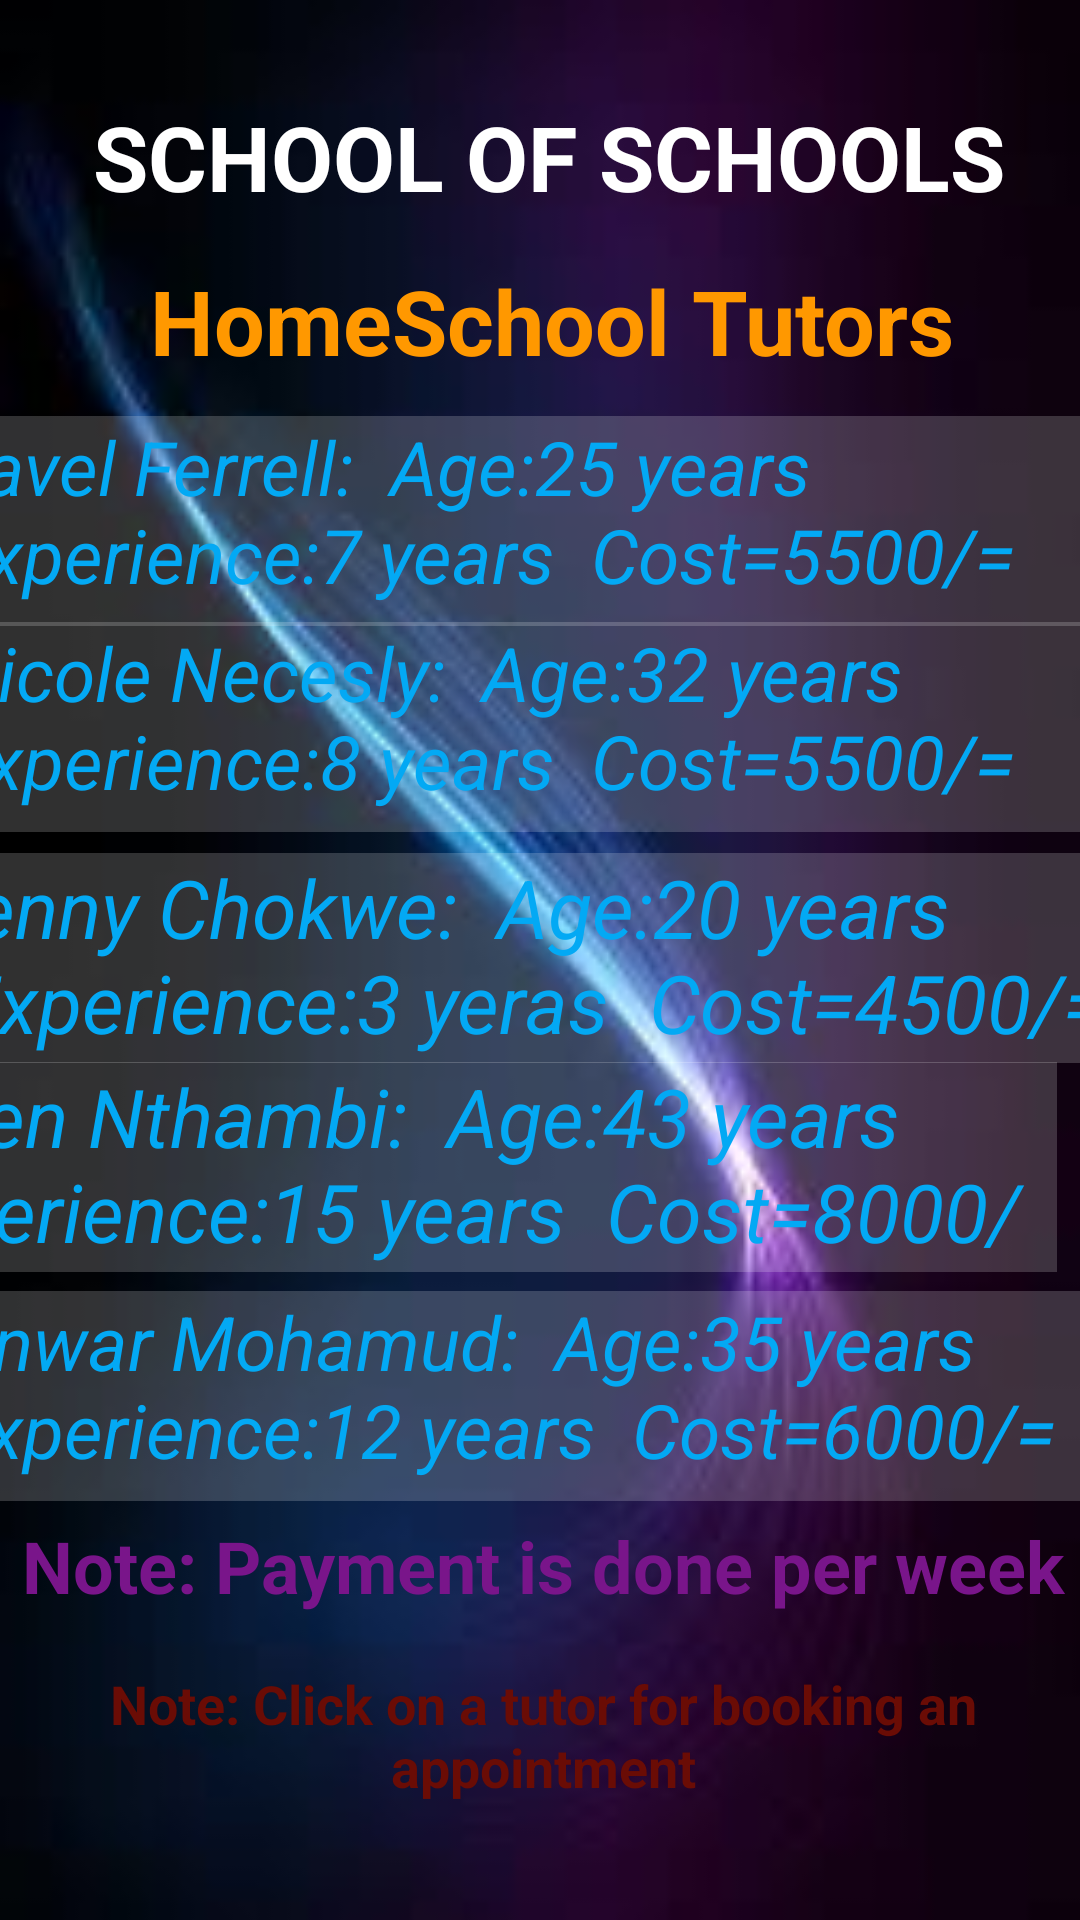

Here is an Android app screen rendered from its layout file. Give the layout XML and the strings, colors and styles it references.
<!-- AndroidManifest.xml: application theme Theme.School2 -->
<!-- res/layout/activity_homeschool.xml -->
<?xml version="1.0" encoding="utf-8"?>
<androidx.constraintlayout.widget.ConstraintLayout xmlns:android="http://schemas.android.com/apk/res/android"
    xmlns:app="http://schemas.android.com/apk/res-auto"
    xmlns:tools="http://schemas.android.com/tools"
    android:layout_width="match_parent"
    android:layout_height="match_parent"
    android:background="@drawable/back"
    tools:context=".HomeschoolActivity">

    <TextView
        android:id="@+id/tv_order"
        android:layout_width="337dp"
        android:layout_height="53dp"
        android:ems="10"
        android:gravity="center"
        android:text="SCHOOL OF SCHOOLS"
        android:textColor="@color/white"
        android:textSize="30sp"
        android:textStyle="bold"
        app:layout_constraintBottom_toBottomOf="parent"
        app:layout_constraintEnd_toEndOf="parent"
        app:layout_constraintHorizontal_bias="0.635"
        app:layout_constraintStart_toStartOf="parent"
        app:layout_constraintTop_toTopOf="parent"
        app:layout_constraintVertical_bias="0.044" />

    <TextView
        android:id="@+id/tv_orderdetails"
        android:layout_width="337dp"
        android:layout_height="53dp"
        android:ems="10"
        android:gravity="center"
        android:text=" HomeSchool Tutors"
        android:textColor="#FF9800"
        android:textSize="30sp"
        android:textStyle="bold"
        app:layout_constraintBottom_toBottomOf="parent"
        app:layout_constraintEnd_toEndOf="parent"
        app:layout_constraintStart_toStartOf="parent"
        app:layout_constraintTop_toTopOf="parent"
        app:layout_constraintVertical_bias="0.137" />

    <TextView
        android:id="@+id/tv_hs1"
        android:layout_width="397dp"
        android:layout_height="70dp"
        android:background="#30ffffff"
        android:text="Favel Ferrell:  Age:25 years
          Experience:7 years  Cost=5500/="
        android:textColor="#03A9F4"
        android:textSize="25sp"
        android:textStyle="italic"
        app:layout_constraintBottom_toBottomOf="parent"
        app:layout_constraintEnd_toEndOf="parent"
        app:layout_constraintStart_toStartOf="parent"
        app:layout_constraintTop_toTopOf="parent"
        app:layout_constraintVertical_bias="0.243" />

    <TextView
        android:id="@+id/tv_hs2"
        android:layout_width="397dp"
        android:layout_height="70dp"
        android:background="#30ffffff"
        android:text="Nicole Necesly:  Age:32 years
          Experience:8 years  Cost=5500/="
        android:textColor="#03A9F4"
        android:textSize="25sp"
        android:textStyle="italic"
        app:layout_constraintBottom_toBottomOf="parent"
        app:layout_constraintEnd_toEndOf="parent"
        app:layout_constraintStart_toStartOf="parent"
        app:layout_constraintTop_toTopOf="parent"
        app:layout_constraintVertical_bias="0.364" />

    <TextView
        android:id="@+id/tv_hs5"
        android:layout_width="397dp"
        android:layout_height="70dp"
        android:background="#30ffffff"
        android:text="Anwar Mohamud:  Age:35 years
          Experience:12 years  Cost=6000/="
        android:textColor="#03A9F4"
        android:textSize="25sp"
        android:textStyle="italic"
        app:layout_constraintBottom_toBottomOf="parent"
        app:layout_constraintEnd_toEndOf="parent"
        app:layout_constraintStart_toStartOf="parent"
        app:layout_constraintTop_toTopOf="parent"
        app:layout_constraintVertical_bias="0.755" />

    <TextView
        android:id="@+id/tv_hs4"
        android:layout_width="397dp"
        android:layout_height="70dp"
        android:layout_marginEnd="8dp"
        android:layout_marginRight="8dp"
        android:background="#30ffffff"
        android:text="Helen Nthambi:  Age:43 years
          Experience:15 years  Cost=8000/="
        android:textColor="#03A9F4"
        android:textSize="27sp"
        android:textStyle="italic"
        app:layout_constraintBottom_toBottomOf="parent"
        app:layout_constraintEnd_toEndOf="parent"
        app:layout_constraintTop_toTopOf="parent"
        app:layout_constraintVertical_bias="0.621" />

    <TextView
        android:id="@+id/tv_hs3"
        android:layout_width="397dp"
        android:layout_height="70dp"
        android:background="#30ffffff"
        android:text="lenny Chokwe:  Age:20 years
          Experience:3 yeras  Cost=4500/="
        android:textColor="#03A9F4"
        android:textSize="27sp"
        android:textStyle="italic"
        app:layout_constraintBottom_toBottomOf="parent"
        app:layout_constraintEnd_toEndOf="parent"
        app:layout_constraintHorizontal_bias="0.428"
        app:layout_constraintStart_toStartOf="parent"
        app:layout_constraintTop_toTopOf="parent"
        app:layout_constraintVertical_bias="0.499" />

    <TextView
        android:id="@+id/textView8"
        android:layout_width="384dp"
        android:layout_height="58dp"
        android:gravity="center_horizontal"
        android:text="Note: Click on a tutor for booking an appointment"
        android:textColor="#6A0C05"
        android:textSize="18sp"
        android:textStyle="bold"
        app:layout_constraintBottom_toBottomOf="parent"
        app:layout_constraintEnd_toEndOf="parent"
        app:layout_constraintHorizontal_bias="0.481"
        app:layout_constraintStart_toStartOf="parent"
        app:layout_constraintTop_toTopOf="parent"
        app:layout_constraintVertical_bias="0.955" />

    <TextView
        android:id="@+id/textView9"
        android:layout_width="384dp"
        android:layout_height="58dp"
        android:gravity="center_horizontal"
        android:text="Note: Payment is done per week"
        android:textColor="#79158A"
        android:textSize="24sp"
        android:textStyle="bold"
        app:layout_constraintBottom_toBottomOf="parent"
        app:layout_constraintEnd_toEndOf="parent"
        app:layout_constraintHorizontal_bias="0.481"
        app:layout_constraintStart_toStartOf="parent"
        app:layout_constraintTop_toTopOf="parent"
        app:layout_constraintVertical_bias="0.869" />


</androidx.constraintlayout.widget.ConstraintLayout>
<!-- resources referenced by this layout -->
<resources>
  <!-- drawable back: jpeg bitmap (drawable, 3188 bytes) -->
  <style name="Theme.School2" parent="Base.Theme.School2" />
  <style name="Base.Theme.School2" parent="Theme.Material3.DayNight.NoActionBar">
          
          
      </style>
  <!-- not gathered from this repository: default colours our renderer supplied (Android Studio template values) -->
  <color name="white">#FFFFFFFF</color>
</resources>
